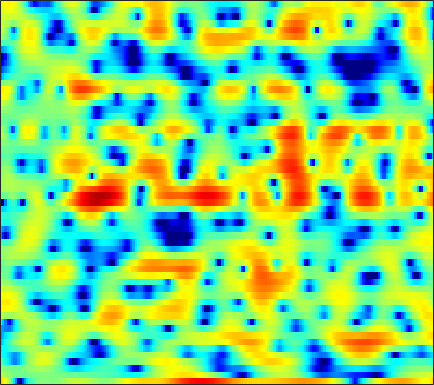

Source data for this figure (header and first rows):
5.5794, 4.7754, 3.4878, 1.9084, 0.48013, -1.871, -4.9774, -8.197, -14.507, -16.562, -10.454, -7.4558, -4.8186, -3.0622, -2.1188, -1.2078, -0.60298, -0.27303, 0.0019338, 0.11324, 0.13899, 0.10856, 0.040197, -0.010151
1.622, 1.354, 0.9778, 0.5993, 0.3261, -0.003218, -0.2764, -0.4325, -0.5695, -0.6256, -0.6109, -0.5604, -0.459, -0.3347, -0.2364, -0.1169, -0.01401, 0.04635, 0.09871, 0.1239, 0.1212, 0.1039, 0.05621, -0.008878
0.4582, 0.2325, -0.0609, -0.3233, -0.4878, -0.6464, -0.725, -0.7213, -0.6385, -0.4746, -0.2511, -0.05647, 0.2197, 0.4925, 0.6811, 0.9051, 1.078, 1.168, 1.232, 1.222, 1.133, 1.014, 0.7807, 0.4585
-1.496, -2.166, -3.272, -4.625, -5.788, -7.362, -8.362, -8.217, -6.87, -4.987, -3.174, -1.977, -0.6057, 0.508, 1.198, 1.946, 2.511, 2.824, 3.105, 3.233, 3.207, 3.092, 2.806, 2.365
-3.636, -3.924, -4.519, -5.346, -6.092, -7.104, -7.725, -7.586, -6.528, -4.925, -3.263, -2.117, -0.7976, 0.2768, 0.9375, 1.642, 2.17, 2.459, 2.724, 2.857, 2.869, 2.808, 2.635, 2.364
-4.682, -4.198, -3.633, -3.12, -2.765, -2.308, -1.851, -1.489, -0.9796, -0.4458, 0.07702, 0.4395, 0.8558, 1.167, 1.326, 1.412, 1.38, 1.286, 1.095, 0.8621, 0.6583, 0.5419, 0.4652, 0.48
-6.718, -5.322, -3.723, -2.383, -1.535, -0.5462, 0.3032, 0.8531, 1.477, 1.978, 2.345, 2.512, 2.594, 2.478, 2.25, 1.714, 0.8679, -0.02797, -1.631, -3.808, -6.568, -8.479, -8.438, -5.813
-7.748, -6.545, -5.141, -3.906, -3.067, -2.033, -1.065, -0.3996, 0.4084, 1.092, 1.624, 1.913, 2.126, 2.14, 2, 1.61, 0.9622, 0.3063, -0.8, -2.091, -3.341, -3.949, -3.92, -2.951
-7.08, -7.644, -8.362, -8.715, -8.421, -7.197, -5.448, -4.121, -2.523, -1.204, -0.1711, 0.434, 1.029, 1.387, 1.52, 1.541, 1.429, 1.271, 1.003, 0.7266, 0.5158, 0.4333, 0.4428, 0.5906
-4.281, -5.844, -8.652, -11.95, -12.71, -9.643, -6.124, -4.077, -1.996, -0.49, 0.5777, 1.151, 1.679, 1.958, 2.045, 2.01, 1.851, 1.676, 1.389, 1.056, 0.7255, 0.5178, 0.3264, 0.258
1.917, 1.569, 1.139, 0.8592, 0.7944, 0.912, 1.2, 1.455, 1.78, 2.028, 2.137, 2.113, 1.923, 1.591, 1.263, 0.7473, 0.1435, -0.361, -1.113, -1.966, -2.959, -3.787, -4.938, -5.793
4.328, 4.309, 4.239, 4.106, 3.977, 3.766, 3.494, 3.234, 2.787, 2.178, 1.402, 0.6795, -0.4668, -1.806, -2.865, -4.279, -5.484, -6.155, -6.767, -7.351, -8.291, -9.476, -12.06, -16.6
4.592, 4.708, 4.754, 4.673, 4.534, 4.23, 3.78, 3.347, 2.597, 1.609, 0.3284, -0.8552, -2.855, -5.56, -8.365, -14.13, -30.52, -21.19, -13.51, -10.34, -8.663, -7.957, -7.447, -7.134
3.516, 3.706, 3.826, 3.803, 3.697, 3.429, 3.019, 2.622, 1.974, 1.173, 0.2064, -0.6247, -1.879, -3.262, -4.296, -5.518, -6.304, -6.439, -6.054, -5.353, -4.622, -4.116, -3.527, -3.051
1.963, 2.135, 2.213, 2.148, 2.007, 1.736, 1.379, 1.061, 0.6053, 0.1426, -0.341, -0.7114, -1.191, -1.607, -1.878, -2.151, -2.255, -2.24, -2.092, -1.808, -1.446, -1.17, -0.7975, -0.4557
0.6685, 0.7223, 0.632, 0.3354, -0.001775, -0.5731, -1.198, -1.635, -2.098, -2.362, -2.427, -2.397, -2.316, -2.244, -2.186, -2.086, -1.895, -1.68, -1.282, -0.7737, -0.1801, 0.2909, 0.8762, 1.392
-0.6248, -0.4554, -0.5713, -1.158, -1.974, -3.636, -6.041, -8.188, -10.22, -9.258, -7.072, -5.779, -4.699, -4.303, -4.351, -4.637, -4.975, -4.87, -4.034, -2.6, -1.004, 0.1316, 1.458, 2.506
-2.011, -1.161, -0.6795, -0.8653, -1.44, -2.843, -4.926, -6.716, -8.291, -7.562, -5.838, -4.847, -4.244, -4.528, -5.393, -7.87, -13.22, -22.2, -13.46, -6.623, -2.81, -0.8516, 1.076, 2.467
-1.29, -0.5443, 0.1012, 0.3883, 0.4148, 0.2658, -0.03259, -0.2576, -0.4951, -0.6338, -0.6832, -0.738, -0.9405, -1.335, -1.773, -2.434, -3.028, -3.239, -2.998, -2.318, -1.429, -0.7601, 0.03321, 0.7184
0.1948, 0.5138, 0.888, 1.183, 1.353, 1.523, 1.63, 1.671, 1.703, 1.702, 1.641, 1.551, 1.366, 1.091, 0.8216, 0.4231, -0.01631, -0.3859, -0.8743, -1.379, -1.956, -2.397, -2.963, -3.382
0.3727, 0.4453, 0.6156, 0.8697, 1.103, 1.442, 1.807, 2.065, 2.366, 2.603, 2.733, 2.768, 2.709, 2.519, 2.293, 1.836, 1.217, 0.6326, -0.3837, -1.7, -3.455, -5.187, -8.323, -12.9
-1.94, -2.291, -2.409, -2.041, -1.492, -0.5693, 0.401, 1.095, 1.893, 2.525, 3.001, 3.238, 3.401, 3.387, 3.259, 2.913, 2.368, 1.816, 0.8563, -0.3883, -1.939, -3.337, -5.453, -7.506
-8.005, -11.17, -14.83, -11.36, -7.979, -4.608, -2.215, -0.8454, 0.5942, 1.673, 2.475, 2.914, 3.31, 3.508, 3.522, 3.398, 3.087, 2.738, 2.138, 1.381, 0.511, -0.1958, -1.137, -2.002
-6.512, -7.898, -8.817, -7.91, -6.472, -4.416, -2.591, -1.432, -0.1491, 0.8944, 1.703, 2.187, 2.676, 2.997, 3.137, 3.186, 3.086, 2.917, 2.575, 2.109, 1.526, 1.032, 0.296, -0.5178
-2.964, -3.274, -3.441, -3.276, -2.962, -2.349, -1.634, -1.061, -0.3302, 0.3659, 0.9928, 1.411, 1.899, 2.291, 2.522, 2.712, 2.791, 2.76, 2.596, 2.307, 1.878, 1.477, 0.8143, 0.001395
-2.402, -2.624, -2.737, -2.641, -2.463, -2.153, -1.829, -1.572, -1.192, -0.7824, -0.2887, 0.1272, 0.7277, 1.321, 1.718, 2.147, 2.44, 2.555, 2.552, 2.405, 2.121, 1.816, 1.325, 0.7335
-5.266, -5.619, -5.151, -4.27, -3.667, -3.179, -3.045, -3.213, -3.627, -3.962, -3.706, -2.984, -1.611, -0.1689, 0.7513, 1.719, 2.321, 2.56, 2.637, 2.448, 2.1, 1.776, 1.351, 1.008
-16.05, -16.92, -8.223, -4.518, -3.096, -2.279, -2.527, -3.454, -6.168, -12.29, -24.25, -10.29, -3.973, -0.5719, 1.074, 2.461, 3.162, 3.307, 3.049, 2.291, 1.077, -0.003904, -1.401, -2.036
-0.6291, -0.8779, -0.631, -0.1053, 0.2211, 0.4509, 0.2458, -0.0941, -0.8015, -1.428, -1.42, -0.8676, 0.2829, 1.439, 2.172, 2.796, 2.977, 2.8, 2.035, 0.6747, -1.609, -4.202, -10.02, -18.06
1.051, 1.114, 1.2, 1.292, 1.356, 1.375, 1.309, 1.222, 1.117, 1.045, 1.075, 1.141, 1.321, 1.517, 1.607, 1.635, 1.477, 1.223, 0.6495, -0.1569, -1.197, -2.053, -3.093, -3.712
0.8258, 1.164, 1.448, 1.58, 1.603, 1.525, 1.423, 1.291, 1.128, 0.9895, 0.864, 0.8016, 0.7428, 0.6988, 0.6289, 0.4845, 0.2848, 0.09446, -0.1279, -0.4044, -0.6435, -0.8133, -1.003, -1.18
0.5849, 0.9791, 1.295, 1.356, 1.23, 0.9019, 0.4059, -0.0008041, -0.5556, -0.9783, -1.195, -1.22, -1.215, -1.255, -1.325, -1.567, -1.91, -2.19, -2.439, -2.366, -1.918, -1.407, -0.6462, 0.06594
0.1017, 0.5012, 0.7096, 0.5207, 0.1023, -0.8201, -2.302, -3.717, -5.911, -7.548, -7.406, -6.474, -5.152, -4.37, -4.218, -4.685, -5.976, -7.588, -10.45, -11.05, -7.608, -4.883, -1.998, 0.1355
-1.231, -0.6952, -0.4358, -0.6464, -1.15, -2.32, -4.22, -6.262, -10.3, -15.31, -13.37, -10.11, -7.227, -5.691, -5.242, -5.328, -6.282, -7.459, -9.296, -9.454, -6.863, -4.532, -1.85, 0.2794
-1.911, -1.43, -1.103, -1.115, -1.33, -1.883, -2.64, -3.296, -4.113, -4.644, -4.7, -4.492, -4.034, -3.6, -3.37, -3.249, -3.269, -3.273, -3.2, -2.809, -2.113, -1.41, -0.3501, 0.725
-1.041, -0.8641, -0.7469, -0.7732, -0.85, -1.011, -1.188, -1.327, -1.436, -1.47, -1.444, -1.379, -1.288, -1.22, -1.19, -1.218, -1.254, -1.298, -1.274, -1.166, -0.918, -0.643, -0.1654, 0.388
0.4567, 0.311, 0.006024, -0.3473, -0.5882, -0.7565, -0.7175, -0.5277, -0.1597, 0.2644, 0.6495, 0.8775, 1.044, 1.03, 0.8851, 0.5506, 0.04368, -0.415, -1.02, -1.502, -1.662, -1.547, -1.163, -0.6575
2.014, 1.487, 0.4007, -1.108, -2.418, -3.707, -3.328, -2.042, -0.09448, 1.541, 2.725, 3.31, 3.726, 3.729, 3.447, 2.681, 1.367, 0.0004591, -2.525, -5.598, -7.274, -6.128, -3.638, -1.818
1.433, 0.9564, -0.3358, -2.704, -5.524, -10.84, -9.035, -4.798, -0.9398, 1.511, 3.103, 3.855, 4.404, 4.477, 4.235, 3.463, 2.156, 0.7437, -1.826, -5.059, -6.921, -5.748, -3.252, -1.516
-0.7871, -0.6743, -0.8745, -1.343, -1.701, -1.959, -1.716, -1.194, -0.2916, 0.6333, 1.418, 1.859, 2.216, 2.317, 2.231, 1.887, 1.341, 0.8147, 0.06443, -0.5719, -0.9463, -1.001, -0.8777, -0.6739
-0.7607, -0.5861, -0.5093, -0.5322, -0.5708, -0.6074, -0.5617, -0.4732, -0.2786, -0.03041, 0.2085, 0.3807, 0.5562, 0.654, 0.6716, 0.6309, 0.5223, 0.4035, 0.2373, 0.0871, -0.02517, -0.07553, -0.09423, -0.08449
0.6025, 0.5619, 0.4332, 0.2327, 0.03859, -0.2345, -0.5057, -0.6913, -0.8712, -0.9684, -0.9739, -0.9255, -0.7948, -0.6292, -0.5021, -0.3329, -0.1923, -0.09158, 0.01987, 0.09959, 0.165, 0.1987, 0.234, 0.2534
2.479, 2.237, 1.82, 1.268, 0.7646, -0.01195, -0.885, -1.541, -2.328, -2.855, -2.985, -2.863, -2.5, -2.037, -1.682, -1.25, -0.8488, -0.564, -0.2136, 0.1015, 0.3511, 0.4795, 0.5452, 0.501
4.569, 4.252, 3.672, 2.855, 2.047, 0.6077, -1.337, -3.2, -6.225, -8.813, -8.466, -6.846, -4.881, -3.551, -2.909, -2.325, -1.816, -1.393, -0.6797, 0.1109, 0.7932, 1.15, 1.323, 1.085
4.67, 4.577, 4.281, 3.715, 3.048, 1.738, -0.1902, -2.171, -5.7, -9.282, -8.697, -6.698, -4.81, -4.165, -4.455, -5.73, -7.384, -7.311, -4.709, -1.767, 0.4033, 1.471, 2.221, 2.195
-0.9421, -0.2916, 0.3332, 0.6326, 0.6335, 0.3744, -0.166, -0.7063, -1.468, -2.103, -2.515, -2.724, -3.09, -3.844, -4.852, -7.015, -9.727, -10.07, -6.787, -3.32, -0.8575, 0.428, 1.54, 2.095
-7.843, -6.212, -4.597, -3.437, -2.785, -2.164, -1.769, -1.593, -1.463, -1.431, -1.477, -1.562, -1.754, -2.035, -2.278, -2.579, -2.665, -2.477, -1.871, -1.006, -0.08148, 0.5585, 1.275, 1.818
-10.65, -9.421, -7.815, -6.306, -5.274, -4.082, -3.088, -2.468, -1.81, -1.313, -0.9464, -0.7475, -0.564, -0.4528, -0.3936, -0.3114, -0.1921, -0.05108, 0.1935, 0.4964, 0.8351, 1.09, 1.413, 1.704
-14.21, -13.03, -10.75, -8.422, -6.848, -5.032, -3.536, -2.594, -1.572, -0.7612, -0.1294, 0.2397, 0.6158, 0.8816, 1.017, 1.143, 1.215, 1.249, 1.271, 1.285, 1.299, 1.308, 1.325, 1.35
-27.59, -18.33, -12.29, -8.593, -6.556, -4.414, -2.733, -1.702, -0.5479, 0.3755, 1.098, 1.524, 1.936, 2.194, 2.288, 2.3, 2.19, 2.031, 1.759, 1.437, 1.09, 0.841, 0.5456, 0.3118
-7.936, -7.404, -6.142, -4.676, -3.597, -2.265, -1.058, -0.2344, 0.7682, 1.643, 2.359, 2.781, 3.171, 3.348, 3.343, 3.131, 2.705, 2.25, 1.485, 0.5748, -0.3935, -1.085, -1.856, -2.367
-1.639, -1.712, -1.712, -1.623, -1.48, -1.126, -0.4967, 0.1477, 1.133, 2.142, 3.03, 3.551, 4.018, 4.181, 4.089, 3.662, 2.868, 2.027, 0.5151, -1.468, -3.9, -5.936, -8.308, -9.159
1.424, 0.9227, -0.05816, -1.452, -2.762, -4.443, -4.634, -3.283, -0.7866, 1.393, 3.029, 3.899, 4.622, 4.888, 4.789, 4.288, 3.319, 2.25, 0.3106, -2.362, -6.11, -10.02, -17.59, -18.67
2.476, 1.945, 0.7318, -1.257, -3.523, -8.005, -9.962, -6.189, -1.853, 0.9908, 2.834, 3.753, 4.469, 4.705, 4.603, 4.112, 3.236, 2.318, 0.7547, -1.191, -3.467, -5.335, -7.798, -10.07
2.115, 2.096, 1.792, 1.236, 0.7627, 0.265, 0.1899, 0.4854, 1.177, 1.938, 2.551, 2.855, 3.035, 2.948, 2.728, 2.211, 1.477, 0.7947, -0.2925, -1.563, -3.011, -4.203, -5.95, -7.964
1.943, 2.308, 2.576, 2.647, 2.625, 2.551, 2.446, 2.358, 2.253, 2.101, 1.862, 1.604, 1.17, 0.6409, 0.192, -0.4344, -1.106, -1.629, -2.335, -3.066, -3.809, -4.34, -5.064, -5.702
2.502, 2.977, 3.401, 3.618, 3.647, 3.53, 3.256, 2.945, 2.381, 1.648, 0.7488, -0.02753, -1.191, -2.398, -3.276, -4.234, -4.876, -5.174, -5.441, -5.643, -5.78, -5.835, -5.734, -5.397
3.233, 3.721, 4.157, 4.344, 4.319, 4.065, 3.581, 3.068, 2.134, 0.9204, -0.6328, -2.06, -4.415, -7.366, -9.849, -12.39, -12.18, -11.09, -9.967, -9.557, -9.747, -10.03, -9.792, -8.434
